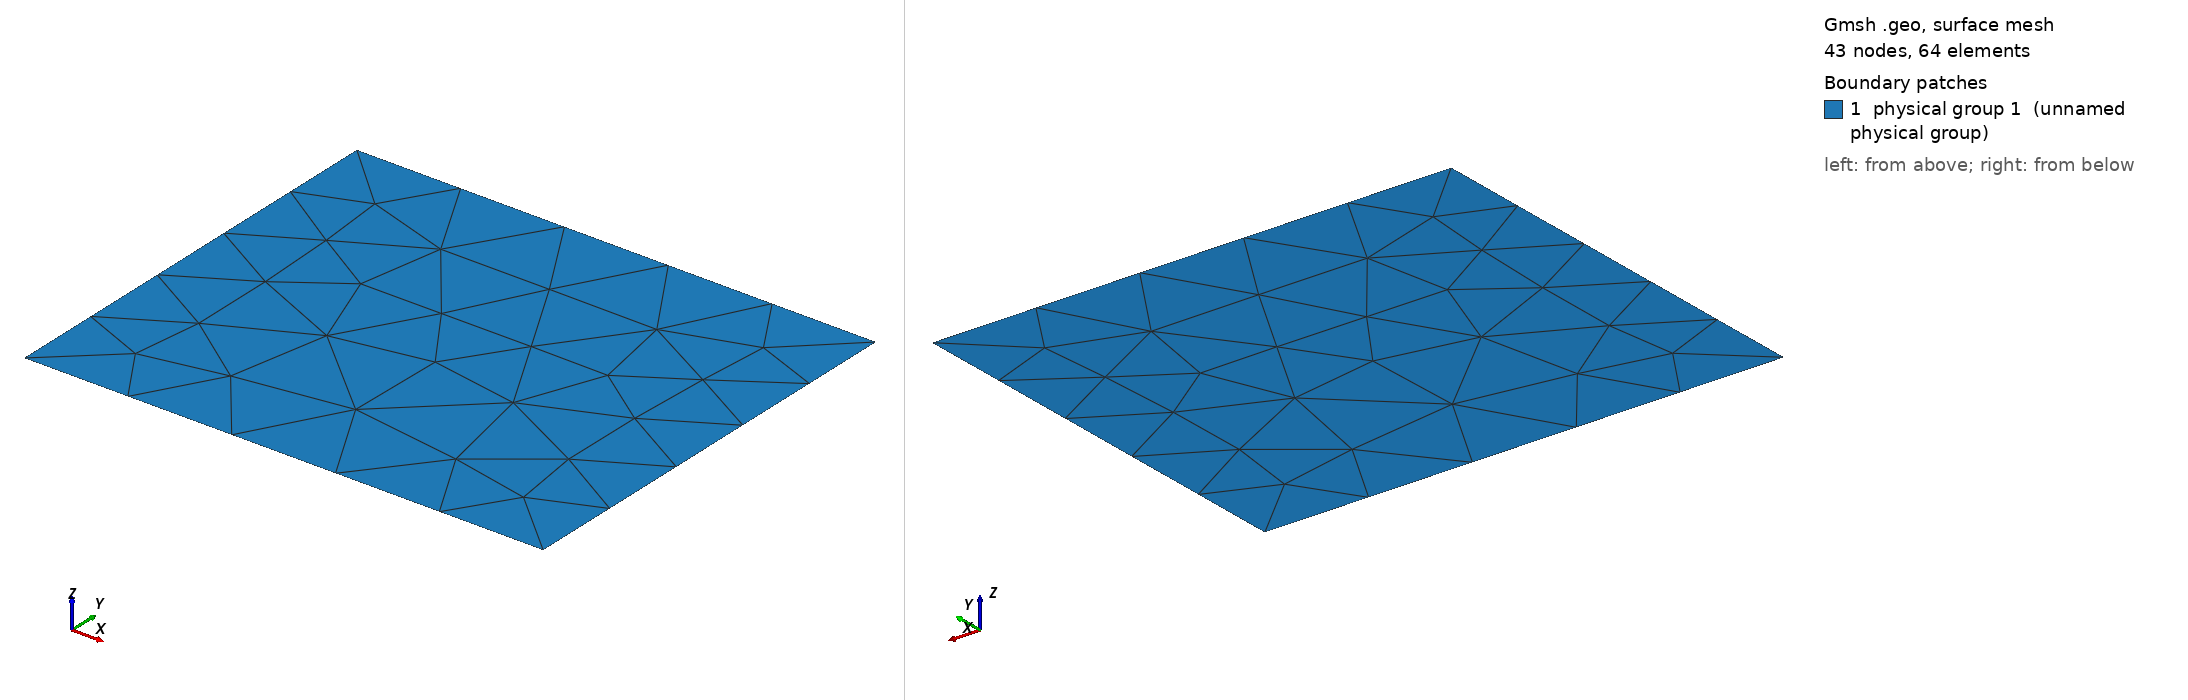

Gmsh geometry script, surface-meshed: 43 nodes, 64 surface elements. Boundary patches (legend numbers): 1 physical group 1 (unnamed physical group). Left view from above one corner, right view from below the opposite corner. Legend entries are the model's physical surfaces. The drawing asked Gmsh for element sizes between 1% and 20% of the model's largest extent; the script's own settings can give other sizes.

=== p2d_xy.geo (drawn) ===
SetFactory("OpenCASCADE");
//+
Rectangle(1) = {0, 0, 0, 0.6, 0.5, 0};
MeshSize {:} = 0.15;

// Curve 1: bottom (y=0), Curve 2: right (x=0.6)
// Curve 3: top (y=0.5), Curve 4: left (x=0)

Periodic Curve {2} = {4} Translate {0.6, 0, 0};
Periodic Curve {3} = {1} Translate {0, 0.5, 0};

Physical Surface(1) = {1};
Physical Curve(1) = {1};
Physical Curve(2) = {2};
Physical Curve(3) = {3};
Physical Curve(4) = {4};
